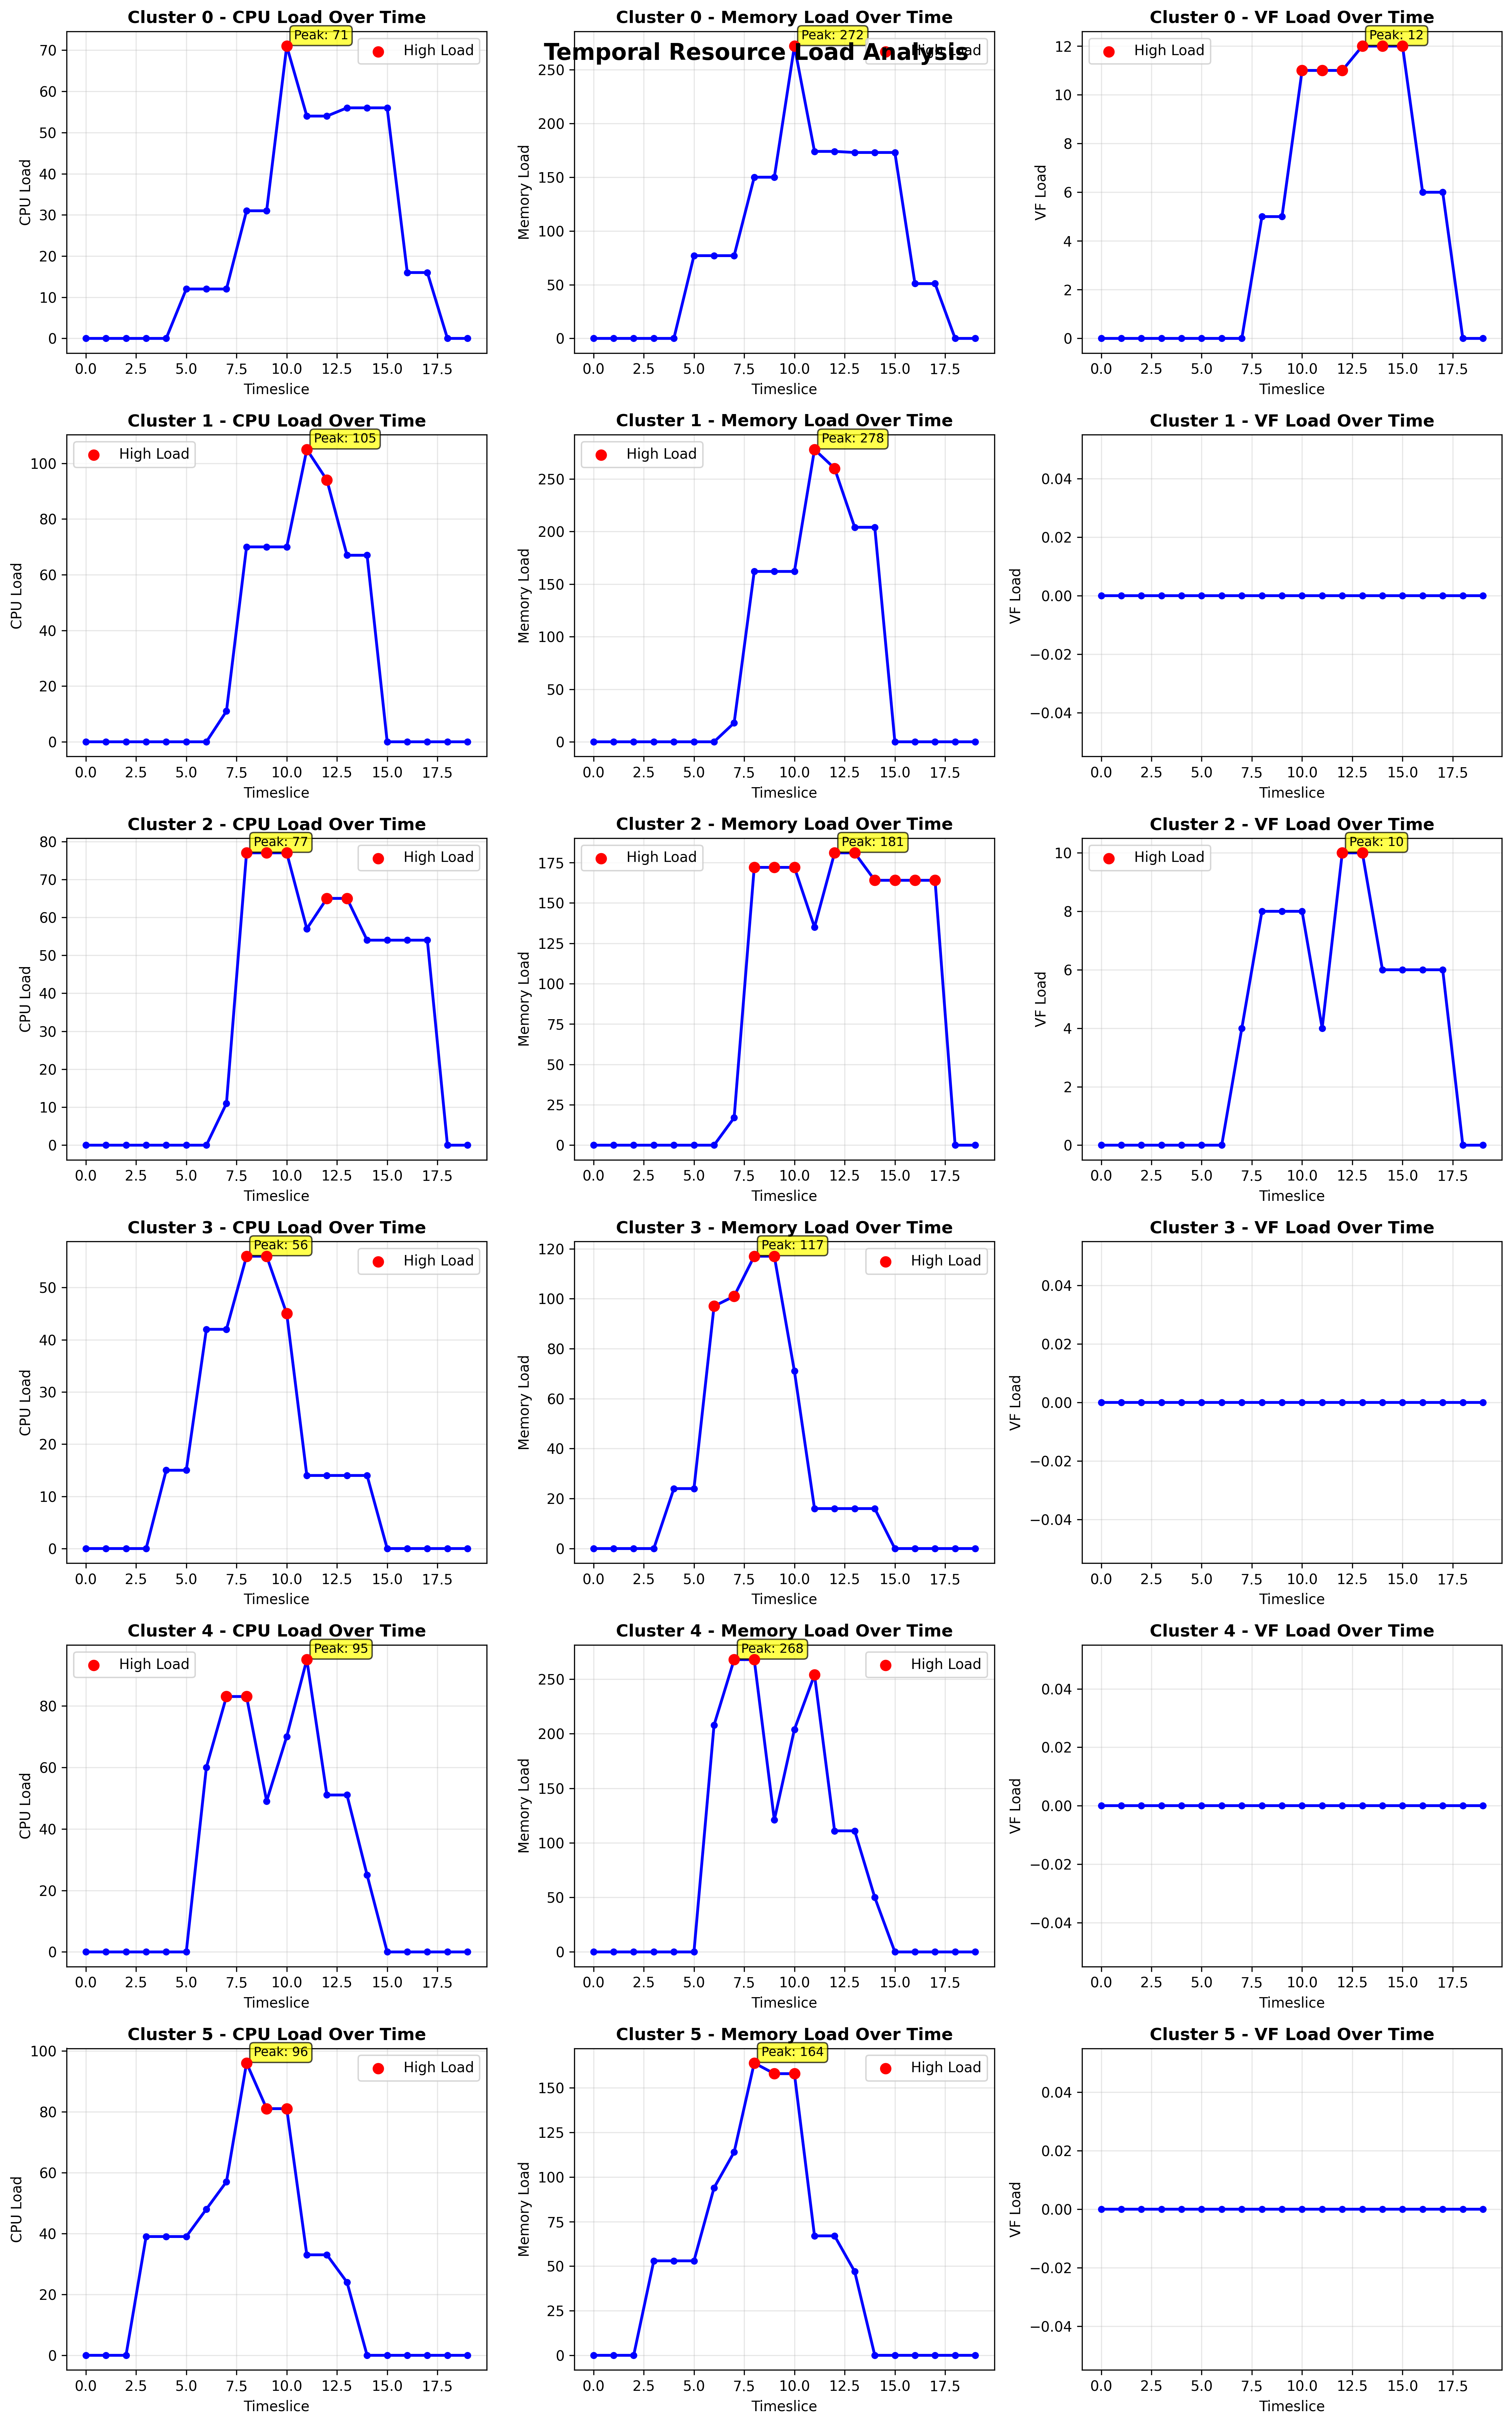

The data file committed next to this chart (first rows):
cluster_id, timeslice, cpu_load, mem_load, vf_load, job_count
0, 0, 0, 0, 0, 0
0, 1, 0, 0, 0, 0
0, 2, 0, 0, 0, 0
0, 3, 0, 0, 0, 0
0, 4, 0, 0, 0, 0
0, 5, 12, 77, 0, 1
0, 6, 12, 77, 0, 1
0, 7, 12, 77, 0, 1
0, 8, 31, 150, 5, 2
0, 9, 31, 150, 5, 2
0, 10, 71, 272, 11, 3
0, 11, 54, 174, 11, 2
0, 12, 54, 174, 11, 2
0, 13, 56, 173, 12, 2
0, 14, 56, 173, 12, 2
0, 15, 56, 173, 12, 2
0, 16, 16, 51, 6, 1
0, 17, 16, 51, 6, 1
0, 18, 0, 0, 0, 0
0, 19, 0, 0, 0, 0
1, 0, 0, 0, 0, 0
1, 1, 0, 0, 0, 0
1, 2, 0, 0, 0, 0
1, 3, 0, 0, 0, 0
1, 4, 0, 0, 0, 0
1, 5, 0, 0, 0, 0
1, 6, 0, 0, 0, 0
1, 7, 11, 18, 0, 1
1, 8, 70, 162, 0, 4
1, 9, 70, 162, 0, 4
1, 10, 70, 162, 0, 4
1, 11, 105, 278, 0, 5
1, 12, 94, 260, 0, 4
1, 13, 67, 204, 0, 3
1, 14, 67, 204, 0, 3
1, 15, 0, 0, 0, 0
1, 16, 0, 0, 0, 0
1, 17, 0, 0, 0, 0
1, 18, 0, 0, 0, 0
1, 19, 0, 0, 0, 0
2, 0, 0, 0, 0, 0
2, 1, 0, 0, 0, 0
2, 2, 0, 0, 0, 0
2, 3, 0, 0, 0, 0
2, 4, 0, 0, 0, 0
2, 5, 0, 0, 0, 0
2, 6, 0, 0, 0, 0
2, 7, 11, 17, 4, 1
2, 8, 77, 172, 8, 3
2, 9, 77, 172, 8, 3
2, 10, 77, 172, 8, 3
2, 11, 57, 135, 4, 2
2, 12, 65, 181, 10, 3
2, 13, 65, 181, 10, 3
2, 14, 54, 164, 6, 2
2, 15, 54, 164, 6, 2
2, 16, 54, 164, 6, 2
2, 17, 54, 164, 6, 2
2, 18, 0, 0, 0, 0
2, 19, 0, 0, 0, 0
... 60 more rows
